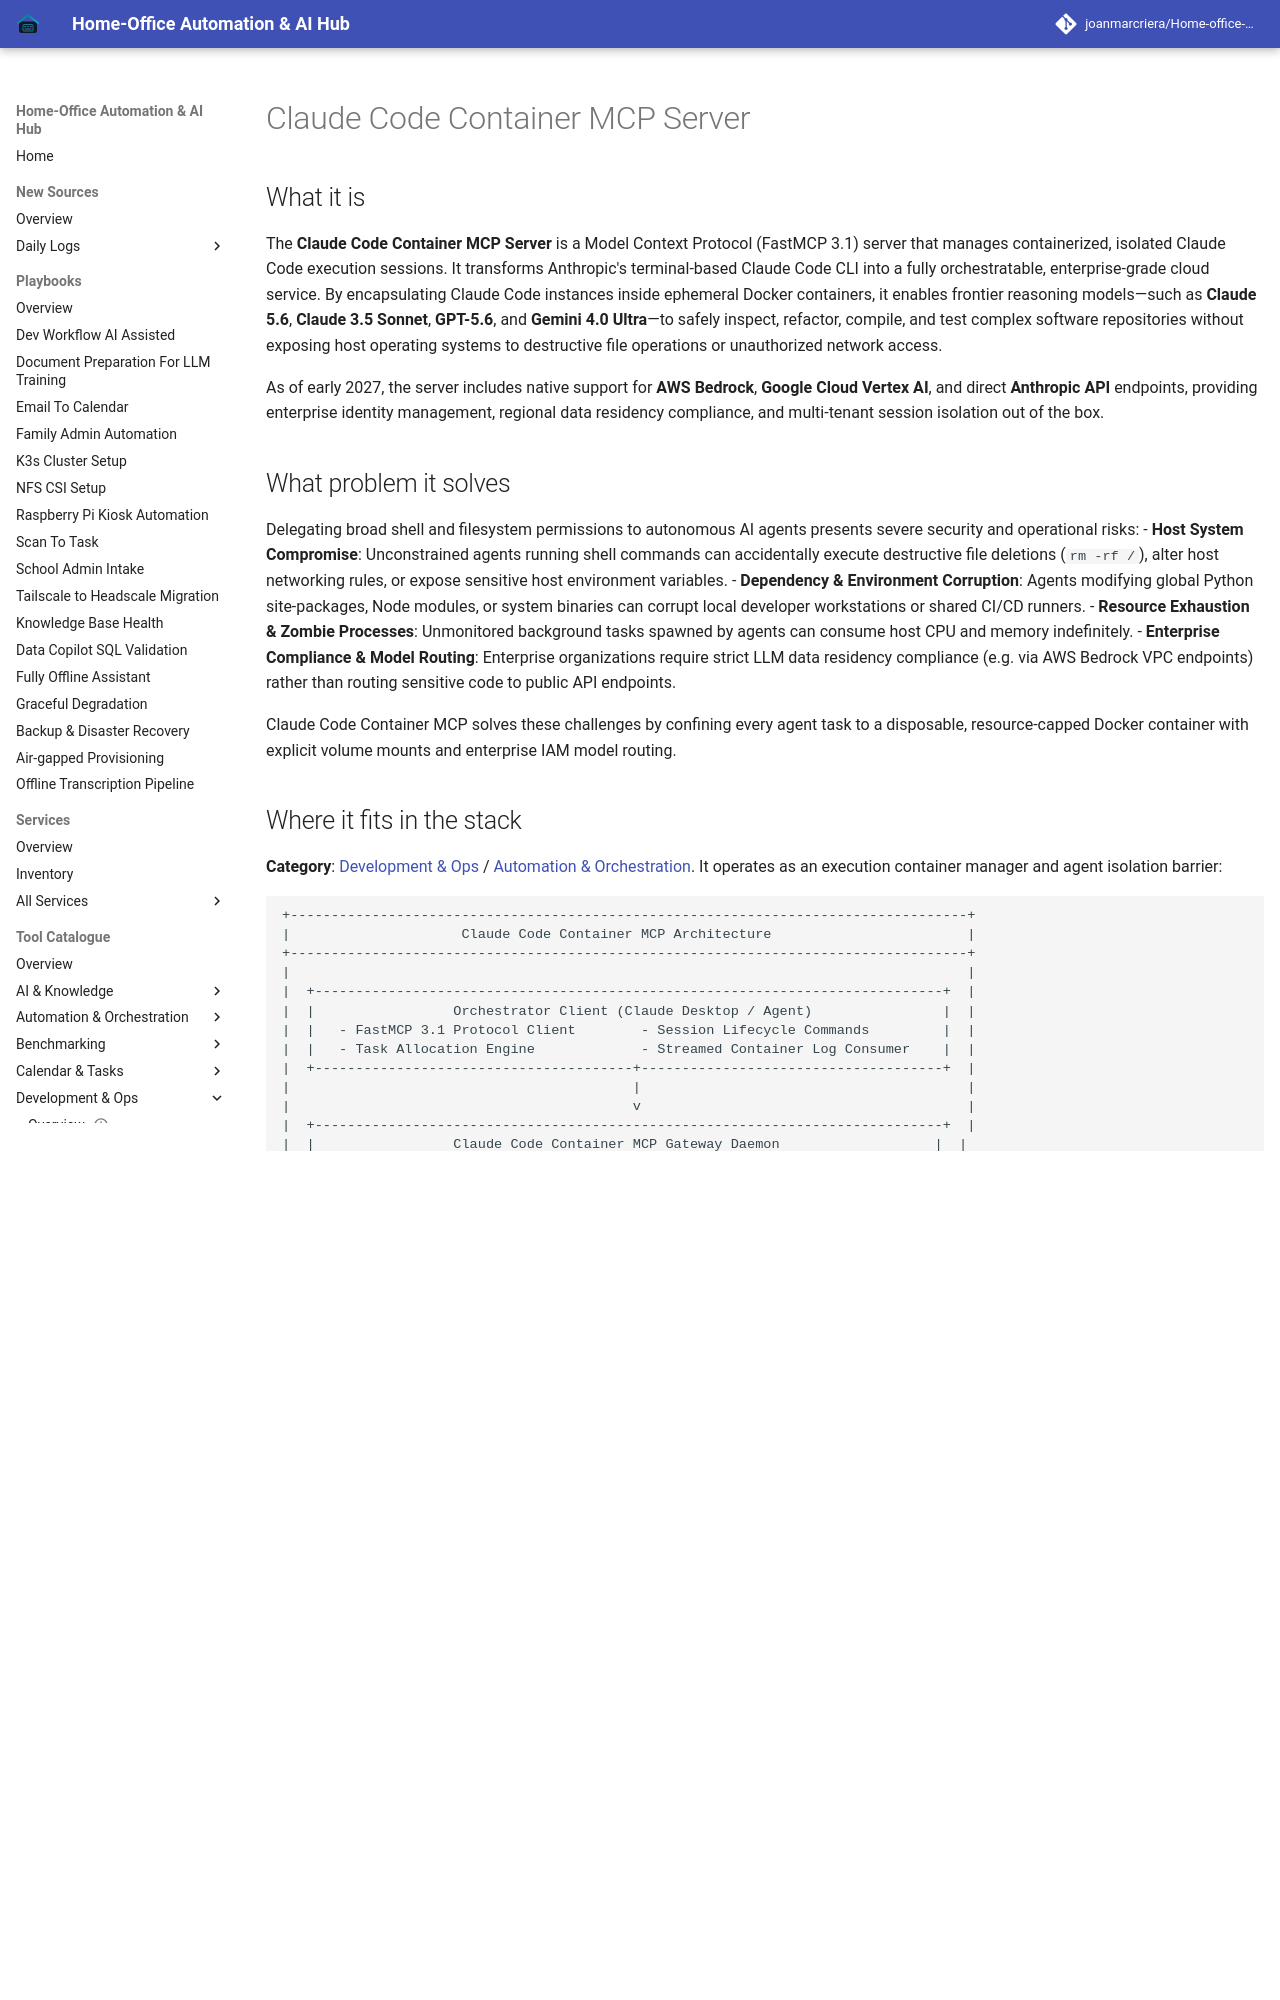

repository: joanmarcriera/Home-office-automations · page: tools/development_ops/claude-code-container-mcp/index.html · generator: mkdocs

# Claude Code Container MCP Server

## What it is
The **Claude Code Container MCP Server** is a Model Context Protocol (FastMCP 3.1) server that manages containerized, isolated Claude Code execution sessions. It transforms Anthropic's terminal-based Claude Code CLI into a fully orchestratable, enterprise-grade cloud service. By encapsulating Claude Code instances inside ephemeral Docker containers, it enables frontier reasoning models—such as **Claude 5.6**, **Claude 3.5 Sonnet**, **GPT-5.6**, and **Gemini 4.0 Ultra**—to safely inspect, refactor, compile, and test complex software repositories without exposing host operating systems to destructive file operations or unauthorized network access.

As of early 2027, the server includes native support for **AWS Bedrock**, **Google Cloud Vertex AI**, and direct **Anthropic API** endpoints, providing enterprise identity management, regional data residency compliance, and multi-tenant session isolation out of the box.

## What problem it solves
Delegating broad shell and filesystem permissions to autonomous AI agents presents severe security and operational risks:
- **Host System Compromise**: Unconstrained agents running shell commands can accidentally execute destructive file deletions (`rm -rf /`), alter host networking rules, or expose sensitive host environment variables.
- **Dependency & Environment Corruption**: Agents modifying global Python site-packages, Node modules, or system binaries can corrupt local developer workstations or shared CI/CD runners.
- **Resource Exhaustion & Zombie Processes**: Unmonitored background tasks spawned by agents can consume host CPU and memory indefinitely.
- **Enterprise Compliance & Model Routing**: Enterprise organizations require strict LLM data residency compliance (e.g. via AWS Bedrock VPC endpoints) rather than routing sensitive code to public API endpoints.

Claude Code Container MCP solves these challenges by confining every agent task to a disposable, resource-capped Docker container with explicit volume mounts and enterprise IAM model routing.
